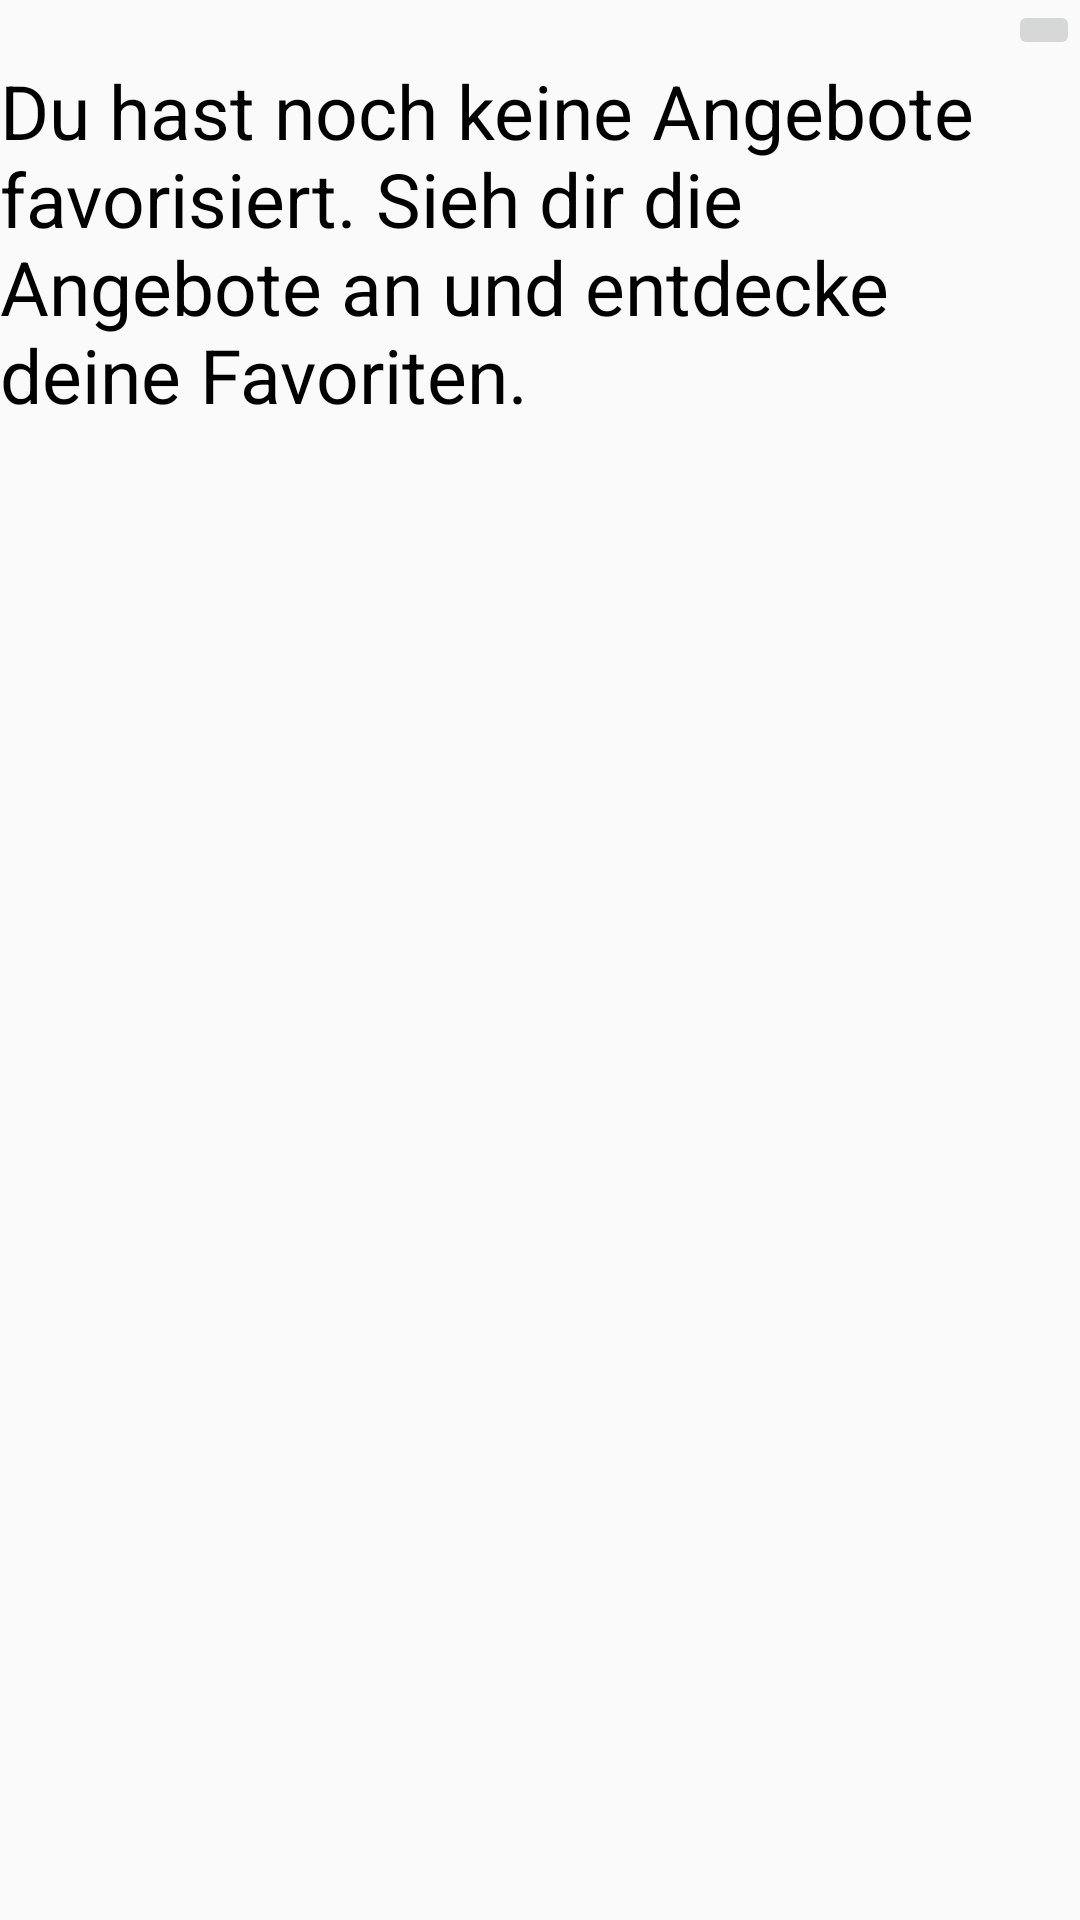

Here is an Android app screen rendered from its layout file. Give the layout XML and the strings, colors and styles it references.
<!-- AndroidManifest.xml: application theme Theme.AppCompat.Light.NoActionBar -->
<!-- res/layout/fehlermeldung_keine_favoriten.xml -->
<?xml version="1.0" encoding="utf-8"?>
<LinearLayout xmlns:android="http://schemas.android.com/apk/res/android"
    xmlns:tools="http://schemas.android.com/tools"
    xmlns:app="http://schemas.android.com/apk/res-auto"
    android:orientation="vertical"
    android:layout_width="match_parent"
    android:layout_height="match_parent">

    <ImageButton
        android:id="@+id/imageButtonHome"
        android:layout_width="wrap_content"
        android:layout_height="wrap_content"
        android:layout_alignParentRight="true"
        android:layout_gravity="right"
        app:srcCompat="@drawable/ic_baseline_home_24"/>

    <TextView
        android:id="@+id/textViewVerwalten"
        android:layout_width="match_parent"
        android:layout_height="wrap_content"
        android:text="@string/fehlermeldung_keine_favoriten"
        android:textColor="@color/black"
        android:textSize="25sp" />

</LinearLayout>
<!-- resources referenced by this layout -->
<resources>
  <string name="fehlermeldung_keine_favoriten">Du hast noch keine Angebote favorisiert. Sieh dir die Angebote an und entdecke deine Favoriten.</string>
  <!-- not gathered from this repository: default colours our renderer supplied (Android Studio template values) -->
  <color name="black">#FF000000</color>
</resources>
